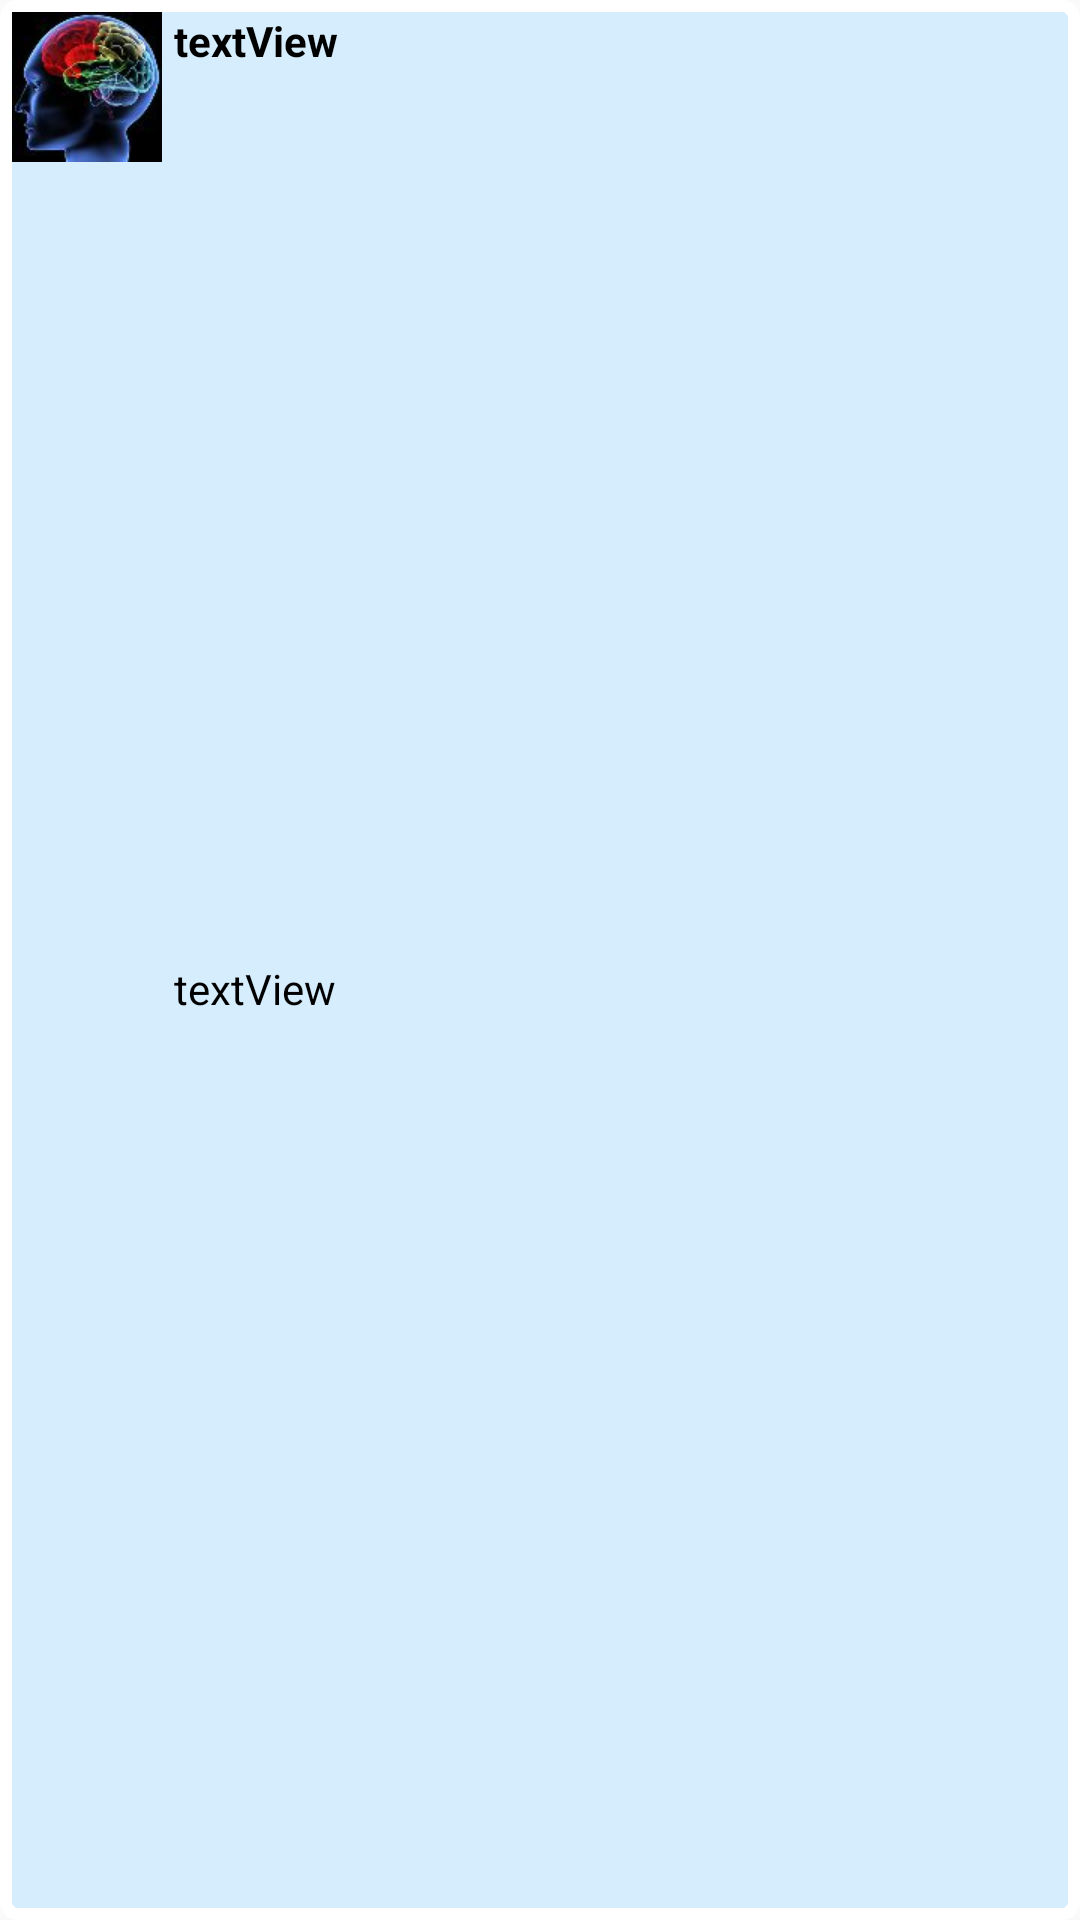

The Android layout XML behind this screen, and the referenced resources:
<!-- AndroidManifest.xml: application theme AppTheme -->
<!-- res/layout/template_category_list_item.xml -->
<?xml version="1.0" encoding="utf-8"?>
<LinearLayout xmlns:android="http://schemas.android.com/apk/res/android"
    xmlns:app="http://schemas.android.com/apk/res-auto"
    xmlns:tools="http://schemas.android.com/tools"
    style="@style/categories_ListView_Item">

    <FrameLayout style="@style/WrapBoth">

        <ImageView
            android:id="@+id/ivImage"
            style="@style/categories_ListView_Item_Image"
            android:contentDescription="@string/category_icon"
            app:srcCompat="@drawable/knowledge" />

    </FrameLayout>

    <LinearLayout style="@style/categories_ListView_Item_Text_Container">

        <TextView
            android:id="@+id/tvMainCategory"
            style="@style/categories_ListView_Item_Header"
            android:text="@string/textView" />

        <TextView
            android:id="@+id/tvSubCategory"
            style="@style/categories_ListView_Item_Sub"
            android:text="@string/textView" />
    </LinearLayout>

</LinearLayout>
<!-- resources referenced by this layout -->
<resources>
  <string name="category_icon">category icon</string>
  <string name="textView">textView</string>
  <style name="WrapBoth">
          <item name="android:layout_width">wrap_content</item>
          <item name="android:layout_height">wrap_content</item>
      </style>
  <style name="categories_ListView_Item">
          <item name="android:layout_width">match_parent</item>
          <item name="android:layout_height">wrap_content</item>
          <item name="android:orientation">horizontal</item>
          <item name="android:padding">@dimen/listViewItemPadding</item>
          <item name="android:background">@drawable/textview_container</item>
          
          <item name="background">@drawable/textview_container</item>
      </style>
  <style name="categories_ListView_Item_Header" parent="@style/FullWidthWrapHeight">
          <item name="android:layout_weight">1</item>
          <item name="android:textColor">@color/black</item>
          <item name="android:textStyle">bold</item>
      </style>
  <style name="categories_ListView_Item_Image">
          <item name="android:layout_width">@dimen/listViewItemImage</item>
          <item name="android:layout_height">@dimen/listViewItemImage</item>
          <item name="android:src">@drawable/knowledge</item>
          
      </style>
  <style name="categories_ListView_Item_Sub" parent="@style/FullWidthWrapHeight">
          <item name="android:layout_weight">1</item>
          <item name="android:textColor">@color/black</item>
          <item name="android:textStyle">normal</item>
      </style>
  <style name="categories_ListView_Item_Text_Container" parent="@style/FullWidthFullHeight">
          <item name="android:orientation">vertical</item>
          <item name="android:paddingLeft">@dimen/padding4</item>
      </style>
  <dimen name="listViewItemPadding">4dp</dimen>
  <style name="FullWidthWrapHeight">
          <item name="android:layout_width">match_parent</item>
          <item name="android:layout_height">wrap_content</item>
      </style>
  <color name="black">#000000</color>
  <dimen name="listViewItemImage">50dp</dimen>
  <style name="FullWidthFullHeight">
          <item name="android:layout_width">match_parent</item>
          <item name="android:layout_height">match_parent</item>
      </style>
  <dimen name="padding4">4dp</dimen>
  <color name="colorPrimary">#3F51B5</color>
  <color name="colorPrimaryDark">#303F9F</color>
  <color name="colorAccent">#FF4081</color>
  <style name="MyActionBar" parent="@style/Widget.AppCompat.Light.ActionBar">
          <item name="android:icon">@mipmap/ic_launcher</item>
          <item name="android:background">@drawable/gradient_not_rounded</item>
          
          <item name="background">@drawable/gradient_not_rounded</item>
      </style>
  <style name="spinnerItemStyle">
          <item name="android:padding">@dimen/listViewItemPadding</item>
          <item name="android:textSize">@dimen/resultMsg123</item>
          <item name="android:textColor">@color/white</item>
          <item name="backgroundTint">@color/white</item>
      </style>
  <dimen name="gradBtnPadding">0dp</dimen>
  <!-- drawable gradient_not_rounded (drawable) -->
  <?xml version="1.0" encoding="utf-8"?>
  <selector xmlns:android="http://schemas.android.com/apk/res/android">
      <item>
          <shape>
              <gradient android:angle="270" android:endColor="#2f6699" android:startColor="#449def" />
          </shape>
      </item>
  </selector>
  <dimen name="resultMsg123">20sp</dimen>
  <color name="white">#FFFFFF</color>
</resources>
